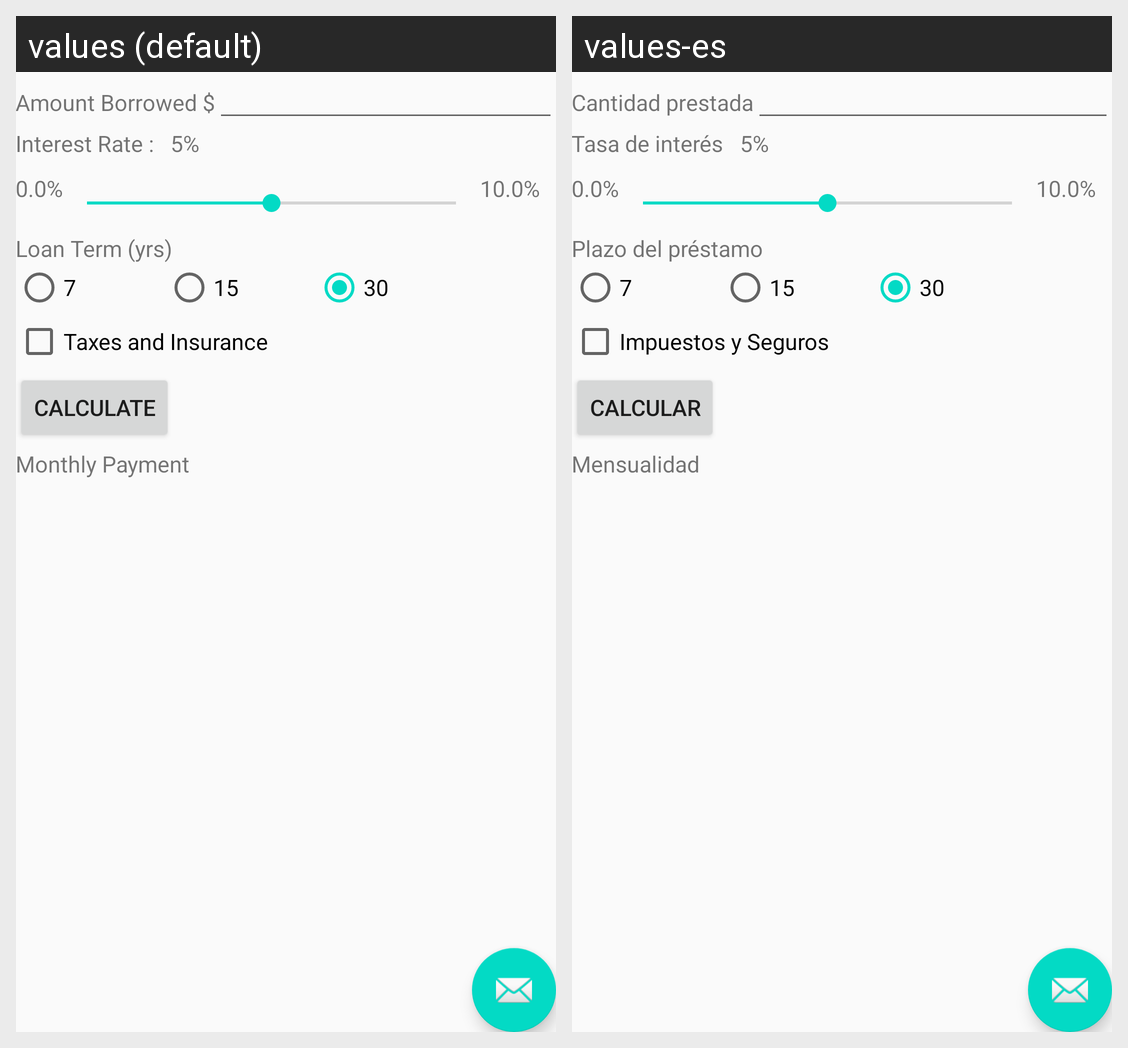

For this localized Android screen grid, give each drawn string resource with its value in every locale shown.
Android screen res/layout/activity_main.xml rendered under 2 locales, left to right: values (default), values-es. Device: Nexus 5 (rendered at 1080×1920; each locale shown at half size, 540×960, under a caption strip naming it); theme AppTheme.
Strings drawn on this screen, with the default value and each locale's value (text and hints the layout hard-codes, and strings that could not be matched under every locale, appear in the picture but are not listed):

principal
  values: Amount Borrowed $
  values-es: Cantidad prestada

interestrate
  values: Interest Rate :
  values-es: Tasa de interés

loanterm
  values: Loan Term (yrs)
  values-es: Plazo del préstamo

taxes
  values: Taxes and Insurance
  values-es: Impuestos y Seguros

button
  values: Calculate
  values-es: Calcular

payment
  values: Monthly Payment
  values-es: Mensualidad
